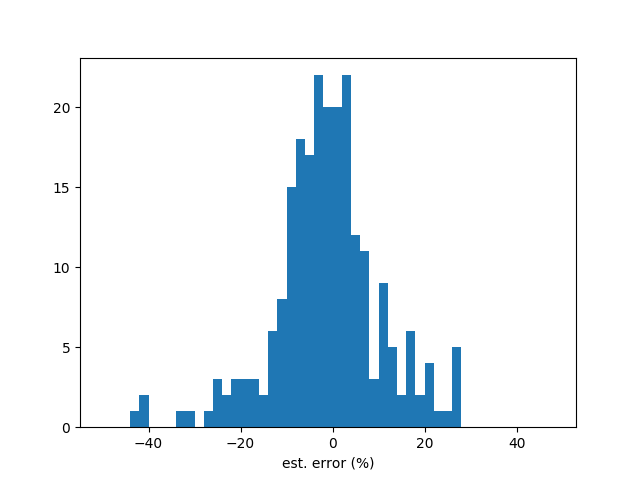

The table this chart was drawn from, first rows:
stock, y_true, y_pred, error(%)
1227, 2.813, 3.188, 13.32
1231, 2.595, 2.252, -13.2
1232, 4.419, 3.305, -25.21
1233, 2.55, 2.384, -6.482
1234, 0.7763, 18.9, 2334
1314, -0.6164, -0.7793, 26.42
1414, 0.6182, 0.6167, -0.2339
1432, -0.6951, 7.692, -1207
1438, 0.293, 0.1379, -52.94
1439, 0.02174, 0.001633, -92.49
1442, 6.209, 6.475, 4.281
1476, 10.91, 10.72, -1.734
1477, 7.93, 7.602, -4.141
1521, 4.016, 3.593, -10.53
1535, 4.972, 4.422, -11.05
1537, 7.022, 7.655, 9.014
1707, 6.421, 5.977, -6.91
1723, 9.329, 9.357, 0.3
1733, 3.766, 4.384, 16.41
1808, 0.3171, -0.1427, -145
2103, 1.901, 2.151, 13.13
2105, 5.723, 5.815, 1.619
2106, 4.244, 4.417, 4.084
2207, 14.01, 13.96, -0.2925
2227, 24.33, 22.87, -6
2308, 7.293, 7.352, 0.8163
2311, 2.023, 2.008, -0.7527
2330, 7.256, 7.291, 0.4797
2347, 3.32, 3.433, 3.404
2357, 28.88, 29.15, 0.9614
2360, 3.198, 2.855, -10.72
2374, 1.078, 1.188, 10.2
2382, 4.82, 4.85, 0.6137
2383, 2.676, 2.834, 5.912
2385, 5.507, 5.931, 7.69
2395, 7.243, 7.17, -1.006
2404, 4.715, 4.454, -5.536
2430, 3.11, 3.315, 6.582
2450, 5.545, 6.184, 11.53
2454, 20.39, 19.08, -6.413
2457, 0.5519, 0.8192, 48.41
2462, 2.211, 1.999, -9.567
2474, 18.38, 21.63, 17.63
2498, -1.572, -1.599, 1.708
2542, 10.71, 10.78, 0.6746
2545, 5.041, 5.576, 10.61
2547, 11.96, -6.687, -155.9
2548, 11.08, -5.073, -145.8
2707, 10.66, 10.09, -5.368
2809, 3.448, 2.927, -15.12
2904, 2.203, 2.372, 7.659
2912, 7.731, 7.416, -4.07
3004, 2.656, 2.844, 7.111
3008, 71.66, 69.95, -2.395
3022, 3.62, 4.2, 16.03
3030, 3.412, 3.553, 4.129
3033, 2.164, 1.924, -11.07
3034, 7.798, 8.002, 2.618
3036, 3.863, 3.787, -1.947
3042, 3.018, 3.078, 1.984
... 203 more rows
